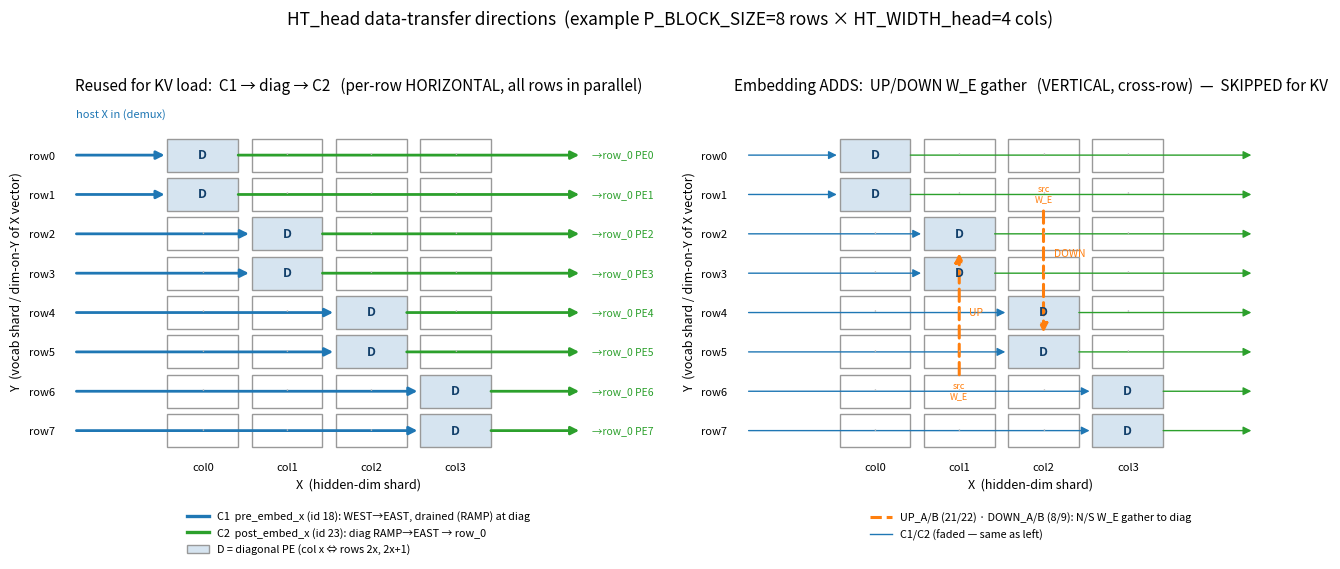

Recreate this plot in Python. (Note: this script raises an exception after producing the figure.)
import matplotlib
matplotlib.use("Agg")
import matplotlib.pyplot as plt
from matplotlib.patches import FancyArrowPatch, Rectangle

P = 8          # P_BLOCK_SIZE rows (Y, vocab-shard)
W = P // 2     # HT_WIDTH_head cols (X, hidden-shard) = 4
diag_col = lambda py: py // 2          # col x owns rows 2x, 2x+1

C1 = "#1f77b4"   # pre_embed_x (host X in)  -> blue
C2 = "#2ca02c"   # post_embed_x (-> row_0)  -> green
GA = "#ff7f0e"   # UP/DOWN W_E gather       -> orange
DIAGFC = "#d6e4f0"

def draw_grid(ax, title):
    ax.set_title(title, fontsize=11, pad=10)
    for py in range(P):
        for x in range(W):
            is_d = (diag_col(py) == x)
            ax.add_patch(Rectangle((x-0.42, py-0.42), 0.84, 0.84,
                         facecolor=(DIAGFC if is_d else "white"),
                         edgecolor="#999", lw=1.0, zorder=1))
            if is_d:
                ax.text(x, py, "D", ha="center", va="center",
                        fontsize=9, fontweight="bold", color="#13406b", zorder=3)
            else:
                ax.text(x, py, "·", ha="center", va="center",
                        fontsize=9, color="#bbb", zorder=3)
    ax.set_xlim(-1.7, W+1.4)
    ax.set_ylim(P-0.3, -1.3)        # row 0 at top
    ax.set_xticks(range(W)); ax.set_xticklabels([f"col{ x}" for x in range(W)], fontsize=8)
    ax.set_yticks(range(P)); ax.set_yticklabels([f"row{py}" for py in range(P)], fontsize=8)
    ax.set_xlabel("X  (hidden-dim shard)", fontsize=9)
    ax.set_ylabel("Y  (vocab shard / dim-on-Y of X vector)", fontsize=9)
    for s in ax.spines.values(): s.set_visible(False)
    ax.tick_params(length=0)

def arrow(ax, x0, y0, x1, y1, color, ls="-", lw=2.0, z=2):
    ax.add_patch(FancyArrowPatch((x0, y0), (x1, y1),
                 arrowstyle="-|>", mutation_scale=12,
                 color=color, lw=lw, linestyle=ls, zorder=z,
                 shrinkA=0, shrinkB=2))

# ---------------- Panel A: C1 -> diag -> C2  (the KV-load reuse path) ----------
fig, (axA, axB) = plt.subplots(1, 2, figsize=(13.5, 6.2))

draw_grid(axA, "Reused for KV load:  C1 → diag → C2   (per-row HORIZONTAL, all rows in parallel)")
for py in range(P):
    dc = diag_col(py)
    # C1: west edge -> diag col (WEST->EAST relay, WEST->RAMP at diag)
    arrow(axA, -1.5, py, dc-0.42, py, C1)
    # C2: diag -> east edge -> row_0
    arrow(axA, dc+0.42, py, W+0.5, py, C2, lw=2.0)
    axA.text(W+0.62, py, f"→row_0 PE{py}", ha="left", va="center",
             fontsize=7.5, color=C2)
axA.text(-1.5, -0.95, "host X in (demux)", color=C1, fontsize=8, ha="left")
# legend
axA.plot([], [], color=C1, lw=2.4, label="C1  pre_embed_x (id 18): WEST→EAST, drained (RAMP) at diag")
axA.plot([], [], color=C2, lw=2.4, label="C2  post_embed_x (id 23): diag RAMP→EAST → row_0")
axA.add_patch(Rectangle((0,0),0,0, facecolor=DIAGFC, edgecolor="#999", label="D = diagonal PE (col x ⇔ rows 2x, 2x+1)"))
axA.legend(loc="lower center", bbox_to_anchor=(0.5, -0.30), fontsize=7.8, frameon=False)

# ---------------- Panel B: + UP/DOWN vertical gather (embedding only) ----------
draw_grid(axB, "Embedding ADDS:  UP/DOWN W_E gather   (VERTICAL, cross-row)  —  SKIPPED for KV")
# faded C1/C2 for context
for py in range(P):
    dc = diag_col(py)
    arrow(axB, -1.5, py, dc-0.42, py, C1, lw=1.0);
    arrow(axB, dc+0.42, py, W+0.5, py, C2, lw=1.0)
# illustrate vertical gather converging on each column's diag pair
# (token's vocab row py_b sends W_E up/down to that col's diag PE)
examples = {1: 6, 2: 1}   # col -> example source row py_b (runtime-dependent)
for x, src in examples.items():
    dpy = 2*x  # upper-diag of col x
    if src > dpy:   # source below diag -> UP chain (north)
        arrow(axB, x, src-0.42, x, dpy+0.42, GA, ls=(0,(4,2)), lw=2.2)
        axB.text(x+0.12, (src+dpy)/2, "UP", color=GA, fontsize=7.5, va="center")
    else:           # source above diag -> DOWN chain (south)
        arrow(axB, x, src+0.42, x, dpy-0.42+1, GA, ls=(0,(4,2)), lw=2.2)
        axB.text(x+0.12, (src+dpy)/2, "DOWN", color=GA, fontsize=7.5, va="center")
    axB.text(x, src, "src\nW_E", ha="center", va="center", fontsize=6.5, color=GA, zorder=4)
axB.plot([], [], color=GA, lw=2.2, ls="--", label="UP_A/B (21/22) · DOWN_A/B (8/9): N/S W_E gather to diag")
axB.plot([], [], color=C1, lw=1.0, label="C1/C2 (faded — same as left)")
axB.legend(loc="lower center", bbox_to_anchor=(0.5, -0.26), fontsize=7.8, frameon=False)

fig.suptitle("HT_head data-transfer directions  (example P_BLOCK_SIZE=8 rows × HT_WIDTH_head=4 cols)",
             fontsize=12.5, y=0.99)
fig.tight_layout(rect=[0, 0.02, 1, 0.96])
out = "/tmp/claude-1023/-home-lexu-WaferEngine/0a2f4f2a-22d7-434c-9ecd-d3779650fa36/scratchpad/ht_head_dataflow.png"
fig.savefig(out, dpi=130, bbox_inches="tight")
print("saved", out)
